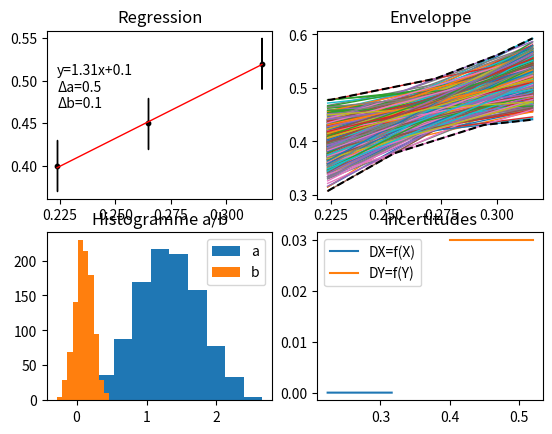

Write the Python code that produced this figure.
from math import *
import numpy as np
import matplotlib.pyplot as plt
from random import gauss

def regressi(L, M, DL, DM, format='y=ax+b', iterations=1000):
    '''
    Fonction pour faire des regressions linéaires avec propagation des incertitudes
    '''

    fig, axs = plt.subplots(2, 2)

    def LookForType(format, incert=False):
        '''
        Fonction qui regarde le type de regression linéaire demandé
        Default:
            y=ax+b
        Exemple:
            y=asqrt(x)+b
        '''

        types = {
            'y=ax+b': lambda X: X,
            'y=asqrt(x)+b': lambda X: [sqrt(_) for _ in X],
            'y=a/x+b': lambda X: [1/_ for _ in X],
            'y=aln(x)+b': lambda X: [log(_) for _ in X],
        }

        incert_types = {
            'y=ax+b': lambda X: DL,
            'y=asqrt(x)+b': lambda X: [X[i]*DL[i]/2*L[i] for i in range(len(X))],
            'y=a/x+b': lambda X: [X[i]*DL[i]/L[i] for i in range(len(X))],
            'y=aln(x)+b': lambda X: [log(_) for _ in X]
        }

        degrees = {
            '1/2': lambda X: [sqrt(_) for _ in X]
        }

        incert_degrees = {
            '1/2': lambda X: [X[i]*DL[i]/2*L[i] for i in range(len(X))]
        }

        if format in types:
            return types.get(format) if not incert else incert_types.get(format)
        elif '**' in format:
            new_format = format.split('**')
            new_format = new_format[-1].split('+')
            degree = new_format[0]
            try:
                return lambda X: [_**int(degree) for _ in X] if not incert else [int(degree)*X[i]*DL[i]/L[i] for i in range(len(X))]
            except TypeError:
                if degree in degrees:
                    return degrees.get(degree) if not incert else incert_degrees.get(degree)
                else:
                    raise BadRegressionType(f'{format} is not a valid format')
        else:
            raise BadRegressionType(f'{format} is not a valid format')

    def ellipse(xc, a, yc, b):
        '''
        Création des ellipses d'incertitudes autour d'un point de coordonnées (xc, yc)
        '''

        te = np.linspace(0, 2*pi, 200)
        xe = [xc + a*cos(_) for _ in te]
        ye = [yc + b*sin(_) for _ in te]
        axs[0][0].plot(xe, ye, 'k', lw=1)

    X, Y = LookForType(format)(L), M
    DX, DY = LookForType(format, True)(X), DM
    Aalea, Balea = [], []
    x = np.linspace(X[0], X[-1], 100)

    for i in range(len(X)):
        ellipse(X[i], DX[i], Y[i], DY[i])
    axs[0][0].scatter(X, Y, c='k', s=10)

    for i in range(iterations):
        Xalea = [gauss(X[_], DX[_]) for _ in range(len(X))]
        Yalea = [gauss(Y[_], DY[_]) for _ in range(len(Y))]
        a, b = np.polyfit(Xalea, Yalea, 1)
        Aalea.append(a); Balea.append(b)

        axs[0][1].plot(x, [a*_ + b for _ in x], lw=1)

    M, m = [], []
    for i in x:
        M.append(max([Aalea[_]*i + Balea[_] for _ in range(len(Aalea))]))
        m.append(min([Aalea[_]*i + Balea[_] for _ in range(len(Aalea))]))

    axs[0][1].plot(x, M, 'k--'); axs[0][1].plot(x, m, 'k--')
    axs[1][0].hist(Aalea); axs[1][0].hist(Balea)

    get_r = lambda X: (np.mean(X),np.std(X))
    moy_a, et_a = get_r(Aalea)
    moy_b, et_b = get_r(Balea)

    axs[0][0].plot(x, [moy_a*_ + moy_b for _ in x], 'r', lw=1)
    axs[1][1].plot(X, DX); axs[1][1].plot(Y, DY)

    '''
    Exceptions
    '''

    class BadRegressionType(Exception):
        pass


    '''
    Legends
    '''
    
    axs[0][0].set_title('Regression')
    axs[0][0].text(X[0], Y[-1], f'y={round(moy_a, 2)}x+{round(moy_b, 2)}\nΔa={round(et_a,1)}\nΔb={round(et_b,1)}',
        horizontalalignment='left', verticalalignment='top')
    axs[0][1].set_title('Enveloppe')
    axs[1][0].set_title('Histogramme a/b')
    axs[1][0].legend(['a', 'b'])
    axs[1][1].set_title('Incertitudes')
    axs[1][1].legend(['DX=f(X)', 'DY=f(Y)'])
    fig.canvas.manager.set_window_title('Regressi')
    plt.show()


regressi([50E-3, 70E-3, 100E-3], [4/10, 4.5/10, 5.2/10], [1E-4, 1E-4, 1E-4], [0.03, 0.03, 0.03], 'y=asqrt(x)+b', 1000)